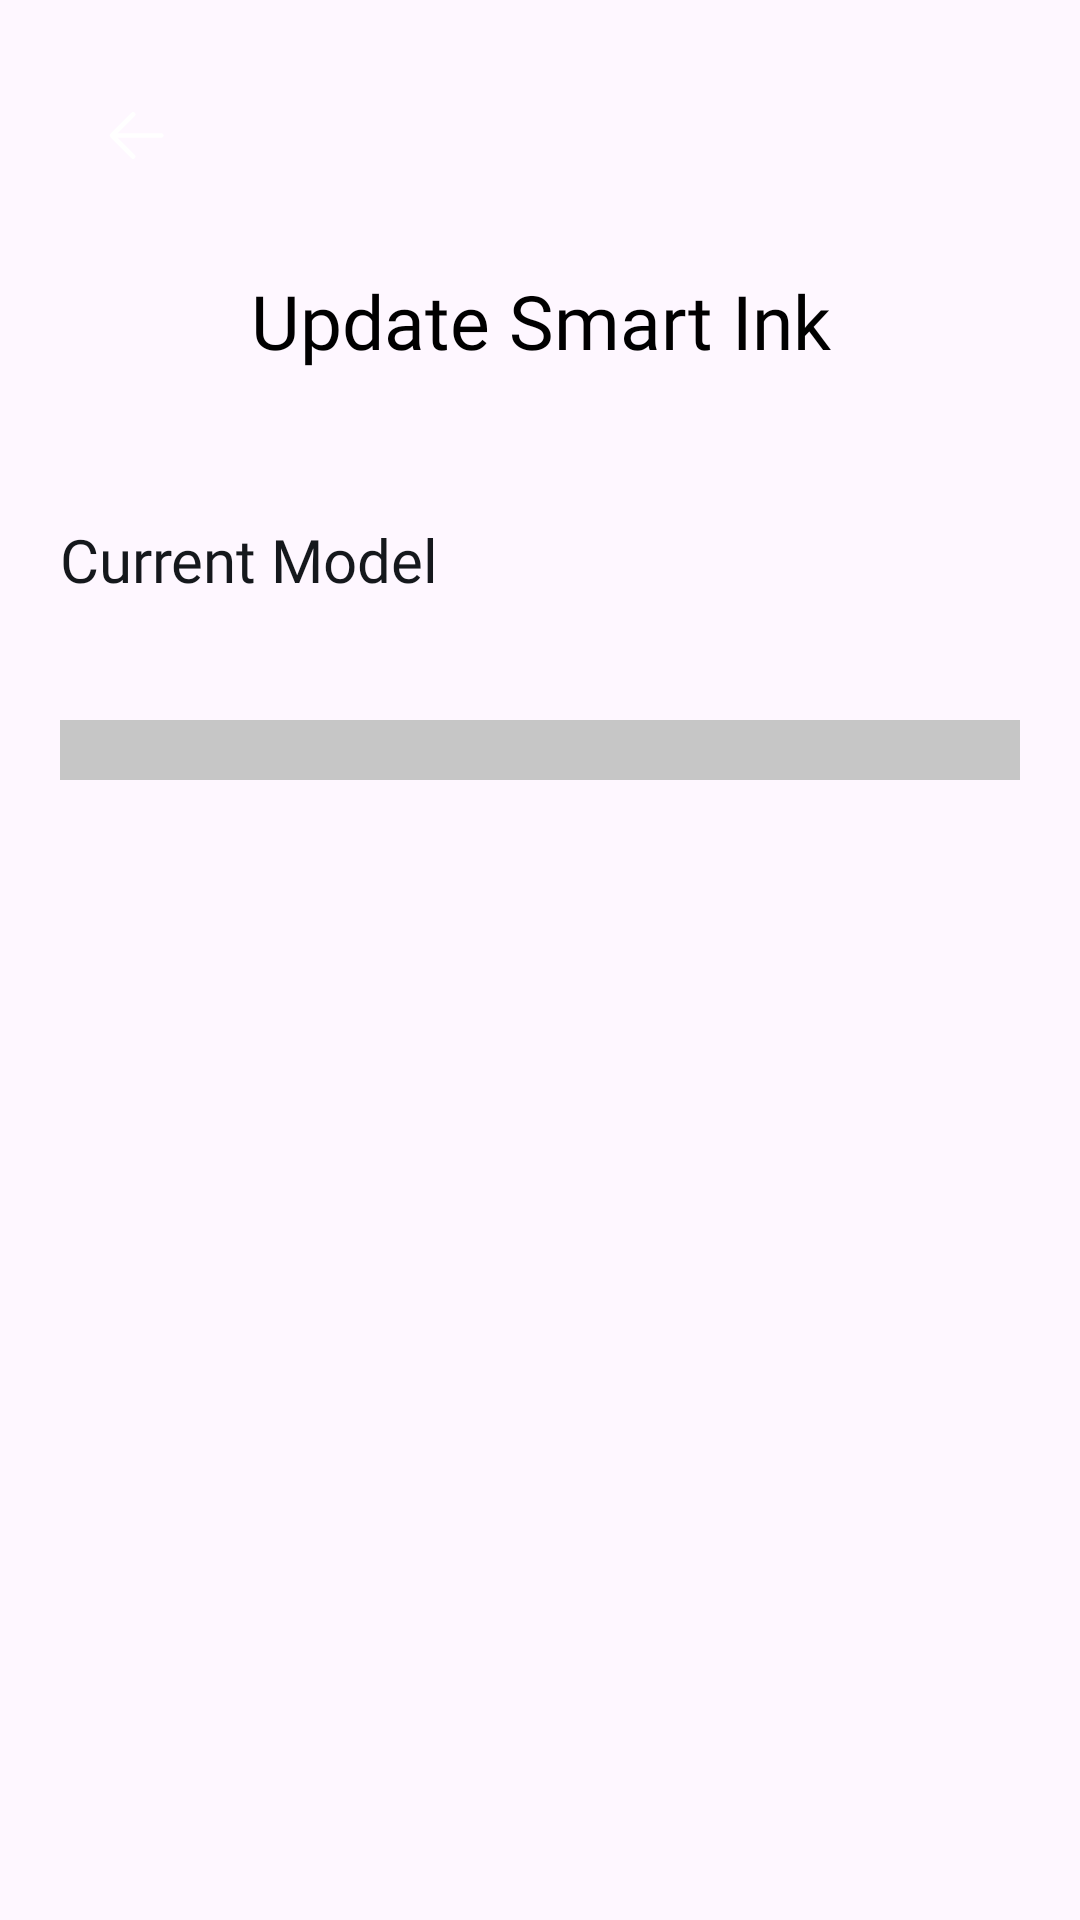

The Android layout XML behind this screen, and the referenced resources:
<!-- AndroidManifest.xml: application theme Theme.LikhoSmart -->
<!-- res/layout/fragment_smartink.xml -->
<?xml version="1.0" encoding="utf-8"?>
<LinearLayout xmlns:android="http://schemas.android.com/apk/res/android"
    xmlns:tools="http://schemas.android.com/tools"
    xmlns:app="http://schemas.android.com/apk/res-auto"
    android:layout_width="match_parent"
    android:layout_height="match_parent"
    tools:context=".HomeScreen.smartink"
    android:orientation="vertical"
    android:weightSum="1">
    <LinearLayout
        android:layout_width="match_parent"
        android:layout_height="0dp"
        android:layout_weight="0.2"
        android:orientation="vertical">
        <androidx.appcompat.widget.AppCompatImageButton
            android:id="@+id/backtodocspagebuttonsmartink"
            android:layout_width="40dp"
            android:layout_height="40dp"
            android:src="@drawable/back_svgrepo_com"
            android:background="@drawable/circleyellowfil"
            android:backgroundTint="@color/black"
            android:tint="@color/white"
            android:layout_margin="25dp"
            android:foreground="?attr/selectableItemBackground"/>
        <TextView
            android:layout_width="match_parent"
            android:layout_height="wrap_content"
            android:text="Update Smart Ink"
            android:textSize="25dp"
            android:fontFamily="@font/intermedium"
            android:textColor="@color/black"
            android:layout_gravity="center"
            android:gravity="center"/>
    </LinearLayout>
    <LinearLayout
        android:layout_width="match_parent"
        android:layout_height="0dp"
        android:orientation="vertical"
        android:layout_weight="0.65"
        android:paddingTop="30dp">
        <TextView
            android:layout_width="match_parent"
            android:layout_height="wrap_content"
            android:text="Current Model"
            android:textSize="20dp"
            android:fontFamily="@font/intermedium"
            android:textColor="@color/charcoal_black"
            android:layout_gravity="center"
            android:gravity="start"
            android:paddingStart="20dp"
            android:layout_marginTop="15dp"
            android:layout_marginBottom="20dp"/>

        <Spinner
            android:id="@+id/modelSpinner"
            android:layout_width="match_parent"
            android:layout_height="wrap_content"
            android:background="@color/appgrey"
            android:gravity="center"
            android:padding="10dp"
            android:textColor="@color/charcoal_black"
            android:textColorHint="@color/charcoal_black"
            android:textSize="14.5sp"
            android:spinnerMode="dropdown"
            android:layout_margin="20dp"
            android:fontFamily="@font/interregular"/>
        <LinearLayout
            android:layout_width="match_parent"
            android:layout_height="wrap_content"
            android:orientation="horizontal"
            android:gravity="center_horizontal"
            android:weightSum="1"
            android:layout_marginTop="50dp">

            <androidx.appcompat.widget.AppCompatButton
                android:id="@+id/deletemodel"
                android:layout_width="0dp"
                android:layout_height="55dp"
                android:text="Delete"
                android:layout_weight="0.5"
                android:background="@drawable/buttonbg"
                android:backgroundTint="@color/muted_gray"
                android:textColor="@color/charcoal_black"
                android:textAllCaps="false"
                android:fontFamily="@font/interregular"
                android:layout_gravity="end"
                android:layout_marginHorizontal="20dp"
                android:visibility="invisible"
                android:foreground="?attr/selectableItemBackground"/>
            <androidx.appcompat.widget.AppCompatButton
                android:id="@+id/downladModel"
                android:layout_width="0dp"
                android:layout_height="55dp"
                android:text="Download"
                android:layout_weight="0.5"
                android:background="@drawable/buttonbg"
                android:backgroundTint="@color/charcoal_black"
                android:textColor="@color/white"
                android:textAllCaps="false"
                android:fontFamily="@font/interregular"
                android:layout_gravity="start"
                android:layout_marginHorizontal="20dp"
                android:visibility="gone"
                android:foreground="?attr/selectableItemBackground"/>


        </LinearLayout>

    </LinearLayout>

    <LinearLayout
        android:id="@+id/loadinglayout"
        android:layout_width="match_parent"
        android:layout_height="0dp"
        android:orientation="horizontal"
        android:gravity="center"
        android:visibility="gone"
        android:layout_weight="0.15">

        <TextView
            android:layout_width="wrap_content"
            android:layout_height="wrap_content"
            android:text="Loading..."
            android:textSize="15sp"
            android:fontFamily="@font/interbold"
            android:textColor="@color/charcoal_black"
            android:gravity="end" />

        <ProgressBar
            android:id="@+id/loading_progress_bar"
            android:layout_width="wrap_content"
            android:layout_height="30dp"
            android:indeterminate="true"
            android:indeterminateDrawable="@drawable/progress_bar"
            android:layout_marginStart="8dp" />
    </LinearLayout>


</LinearLayout>
<!-- resources referenced by this layout -->
<resources>
  <color name="appgrey">#C6C6C6</color>
  <color name="black">#FF000000</color>
  <color name="charcoal_black">#15181C</color>
  <color name="muted_gray">#A2A7A7</color>
  <color name="white">#FFFFFFFF</color>
  <!-- drawable back_svgrepo_com (drawable) -->
  <vector xmlns:android="http://schemas.android.com/apk/res/android"
      android:width="25dp"
      android:height="25dp"
      android:viewportWidth="1024"
      android:viewportHeight="1024">
    <path
        android:pathData="M224,480h640a32,32 0,1 1,0 64H224a32,32 0,0 1,0 -64z"
        android:fillColor="#000000"/>
    <path
        android:pathData="m237.2,512 l265.4,265.3a32,32 0,0 1,-45.3 45.3l-288,-288a32,32 0,0 1,0 -45.3l288,-288a32,32 0,1 1,45.3 45.3L237.2,512z"
        android:fillColor="#000000"/>
  </vector>
  <!-- drawable buttonbg (drawable) -->
  <?xml version="1.0" encoding="utf-8"?>
  <ripple android:color="?attr/colorControlHighlight"
      xmlns:android="http://schemas.android.com/apk/res/android">
  
      <item android:id="@android:id/mask">
          <shape android:shape="rectangle">
              <solid android:color="@android:color/transparent"/>
              <corners android:radius="10dp"/>
          </shape>
      </item>
  
      <item>
          <shape android:shape="rectangle">
              <solid android:color="@color/light_lavender"/>
              <corners android:radius="10dp"/>
          </shape>
      </item>
  
  </ripple>
  <!-- drawable progress_bar (drawable) -->
  <?xml version="1.0" encoding="utf-8"?>
  <rotate
      xmlns:android="http://schemas.android.com/apk/res/android"
      android:fromDegrees="0"
      android:pivotX="50%"
      android:pivotY="50%"
      android:toDegrees="360">
  
      
      <shape
          android:innerRadiusRatio="3"
          android:shape="ring"
          android:thicknessRatio="8"
          android:useLevel="false">
  
          
          <size
              android:width="76dip"
              android:height="76dip" />
  
  
          <gradient
              android:angle="0"
              android:endColor="@color/black"
              android:startColor="@color/muted_gray"
              android:type="sweep"
              android:useLevel="false" />
      </shape>
  
  </rotate>
  <style name="Theme.LikhoSmart" parent="Base.Theme.LikhoSmart" />
  <color name="light_lavender">#EAEDF1</color>
  <style name="Base.Theme.LikhoSmart" parent="Theme.Material3.DayNight.NoActionBar">
          
          <item name="colorPrimary">@color/soft_teal</item>
          <item name="colorOnPrimary">@color/white</item>
      </style>
  <color name="soft_teal">#BCD1D2</color>
</resources>
